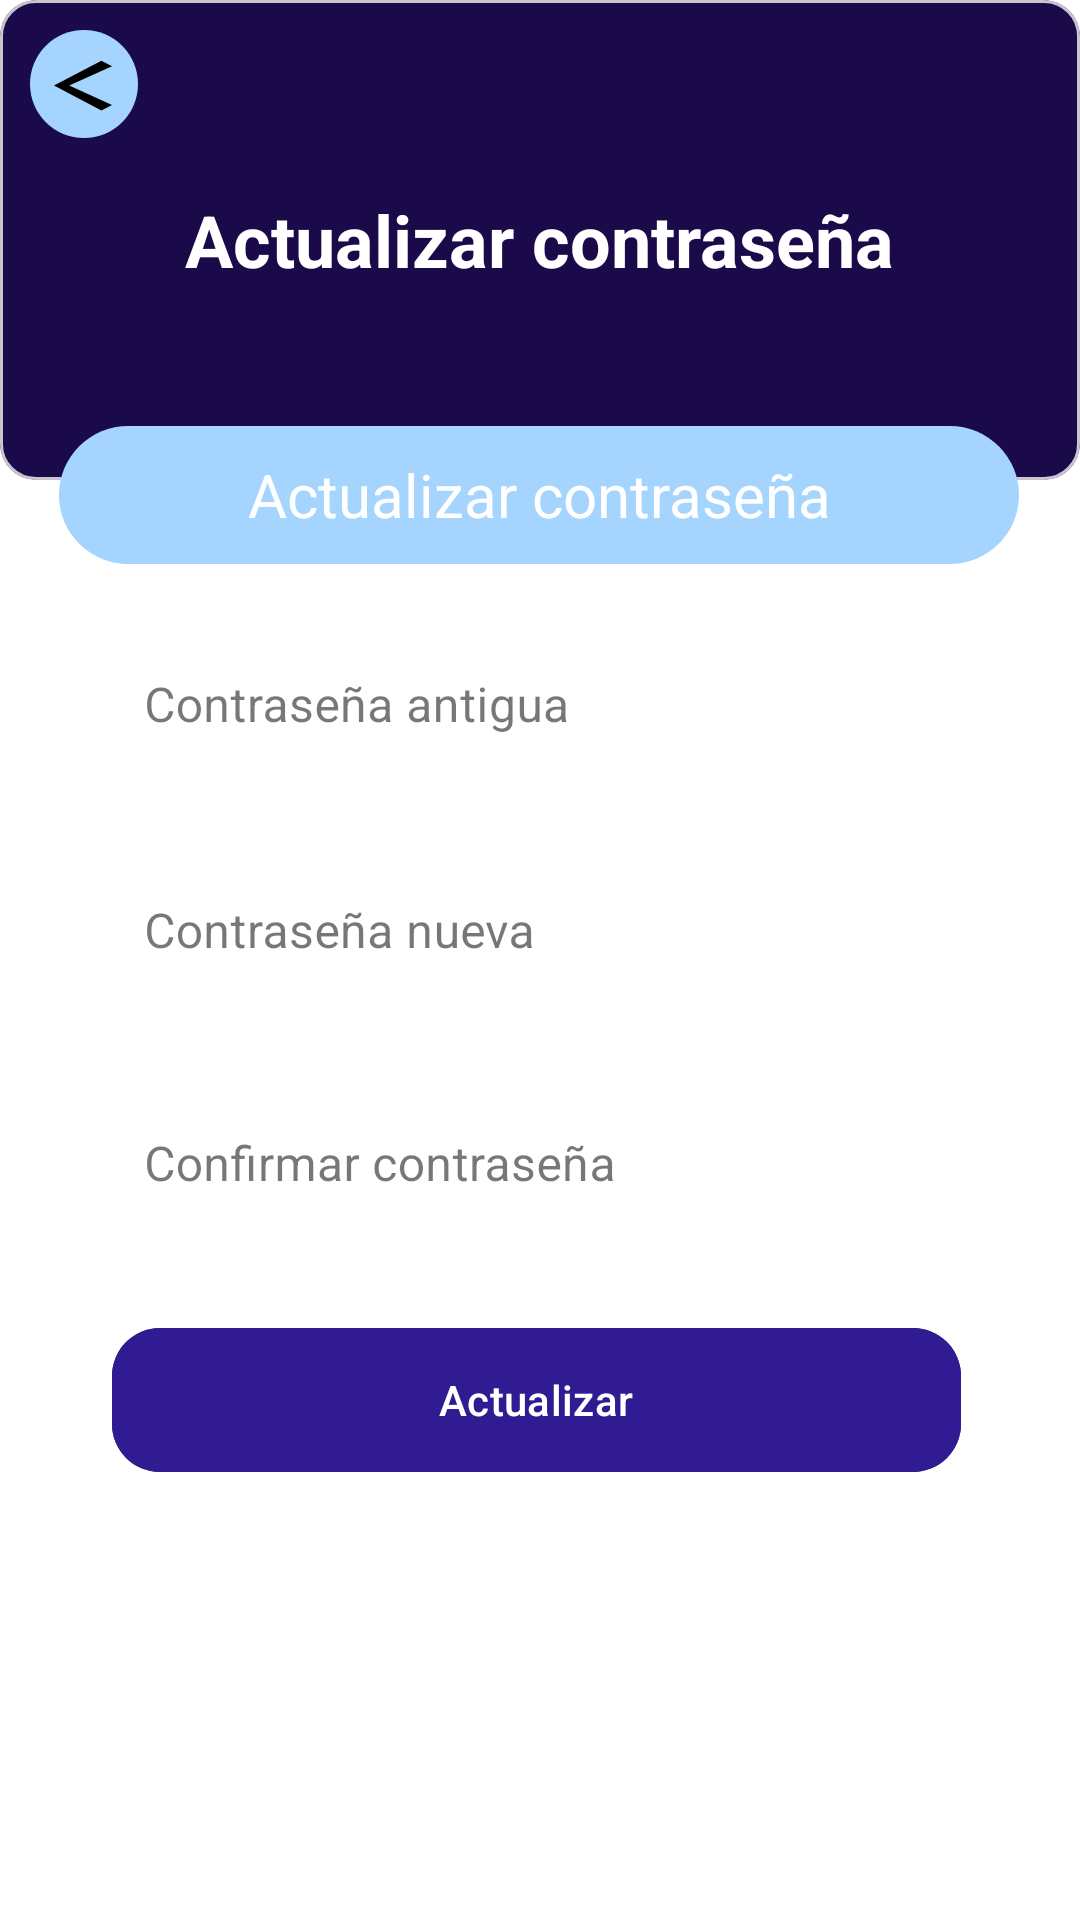

Here is an Android app screen rendered from its layout file. Give the layout XML and the strings, colors and styles it references.
<!-- AndroidManifest.xml: application theme Theme.AhorrApp -->
<!-- res/layout/password_reset_screen.xml -->
<?xml version="1.0" encoding="utf-8"?>
<androidx.constraintlayout.widget.ConstraintLayout xmlns:android="http://schemas.android.com/apk/res/android"
    xmlns:app="http://schemas.android.com/apk/res-auto" xmlns:tools="http://schemas.android.com/tools"
    android:layout_width="match_parent"
    android:layout_height="match_parent"
    android:background="#FFFFFF"
    tools:context=".LoginActivity">

    <com.google.android.material.card.MaterialCardView
        android:id="@+id/header_view"
        android:layout_width="match_parent"
        android:layout_height="0dp"
        app:cardBackgroundColor="#1A0A4A"
        app:cardElevation="0dp"
        app:layout_constraintBottom_toBottomOf="parent"
        app:layout_constraintEnd_toEndOf="parent"
        app:layout_constraintHeight_percent="0.25"
        app:layout_constraintHorizontal_bias="0.0"
        app:layout_constraintStart_toStartOf="parent"
        app:layout_constraintTop_toTopOf="parent"
        app:layout_constraintVertical_bias="0.0">

        <TextView
            android:layout_width="wrap_content"
            android:layout_height="wrap_content"
            android:layout_gravity="center"
            android:text="Actualizar contraseña"
            android:textColor="@android:color/white"
            android:textSize="24sp"
            android:textStyle="bold"
            tools:ignore="MissingConstraints" />

        <ImageButton
            android:layout_marginLeft="10dp"
            android:layout_marginTop="10dp"
            android:background="@drawable/button_background_rounded"
            android:src="@drawable/baseline_arrow_back_ios_24"
            android:id="@+id/button"
            android:scaleType="centerInside"
            android:padding="8dp"
            android:layout_width="36dp"
            android:layout_height="36dp" />


    </com.google.android.material.card.MaterialCardView>

    <com.google.android.material.textfield.TextInputLayout
        android:id="@+id/old_password_input_layout"
        style="@style/Widget.MaterialComponents.TextInputLayout.OutlinedBox"
        android:layout_width="0dp"
        android:layout_height="wrap_content"
        android:layout_marginHorizontal="32dp"
        android:hint="Contraseña antigua"
        app:boxStrokeWidth="0dp"
        app:boxStrokeWidthFocused="0dp"
        app:layout_constraintBottom_toBottomOf="parent"
        app:layout_constraintEnd_toEndOf="parent"
        app:layout_constraintStart_toStartOf="parent"
        app:layout_constraintTop_toTopOf="parent"
        app:layout_constraintVertical_bias="0.349"
        app:startIconDrawable="@drawable/ic_baseline_lock_24">

        <com.google.android.material.textfield.TextInputEditText
            android:layout_width="match_parent"
            android:layout_height="wrap_content" />
    </com.google.android.material.textfield.TextInputLayout>

    <com.google.android.material.textfield.TextInputLayout
        android:id="@+id/new_password_input_layout"
        style="@style/Widget.MaterialComponents.TextInputLayout.OutlinedBox"
        android:layout_width="0dp"
        android:layout_height="wrap_content"
        android:layout_marginHorizontal="32dp"
        android:hint="Contraseña nueva"
        app:boxStrokeWidth="0dp"
        app:boxStrokeWidthFocused="0dp"
        app:layout_constraintBottom_toBottomOf="parent"
        app:layout_constraintEnd_toEndOf="parent"
        app:layout_constraintStart_toStartOf="parent"
        app:layout_constraintTop_toTopOf="@+id/header_view"
        app:layout_constraintVertical_bias="0.479"
        app:startIconDrawable="@drawable/ic_baseline_lock_24">

        <com.google.android.material.textfield.TextInputEditText
            android:layout_width="match_parent"
            android:layout_height="wrap_content" />
    </com.google.android.material.textfield.TextInputLayout>

    <com.google.android.material.textfield.TextInputLayout
        android:id="@+id/new_password_confirm_input_layout"
        style="@style/Widget.MaterialComponents.TextInputLayout.OutlinedBox"
        android:layout_width="0dp"
        android:layout_height="wrap_content"
        android:layout_marginHorizontal="32dp"
        android:hint="Confirmar contraseña"
        app:boxStrokeWidth="0dp"
        app:boxStrokeWidthFocused="0dp"
        app:layout_constraintBottom_toBottomOf="parent"
        app:layout_constraintEnd_toEndOf="parent"
        app:layout_constraintStart_toStartOf="parent"
        app:layout_constraintTop_toTopOf="parent"
        app:layout_constraintVertical_bias="0.613"
        app:startIconDrawable="@drawable/ic_baseline_lock_24">

        <com.google.android.material.textfield.TextInputEditText
            android:layout_width="match_parent"
            android:layout_height="wrap_content" />
    </com.google.android.material.textfield.TextInputLayout>

    <com.google.android.material.button.MaterialButton
        android:id="@+id/login_button"
        android:layout_width="283dp"
        android:layout_height="56dp"
        android:backgroundTint="#311B92"
        android:text="Actualizar"
        android:textAllCaps="false"
        app:cornerRadius="16dp"
        app:layout_constraintBottom_toBottomOf="parent"
        app:layout_constraintEnd_toEndOf="parent"
        app:layout_constraintHorizontal_bias="0.483"
        app:layout_constraintStart_toStartOf="parent"
        app:layout_constraintTop_toTopOf="parent"
        app:layout_constraintVertical_bias="0.751" />

    <LinearLayout
        android:layout_width="320dp"
        android:layout_height="46dp"
        android:background="@drawable/button_background_rounded"
        android:orientation="horizontal"
        app:layout_constraintBottom_toBottomOf="parent"
        app:layout_constraintEnd_toEndOf="parent"
        app:layout_constraintHorizontal_bias="0.494"
        app:layout_constraintStart_toStartOf="parent"
        app:layout_constraintTop_toTopOf="@+id/header_view"
        app:layout_constraintVertical_bias="0.239">

        <TextView
            android:layout_width="match_parent"
            android:layout_height="match_parent"
            android:gravity="center"
            android:orientation="horizontal"
            android:text="Actualizar contraseña"
            android:textColor="@android:color/white"
            android:textSize="20sp"
            android:textStyle="normal"
            tools:ignore="MissingConstraints" />
    </LinearLayout>


</androidx.constraintlayout.widget.ConstraintLayout>
<!-- resources referenced by this layout -->
<resources>
  <!-- drawable baseline_arrow_back_ios_24 (drawable) -->
  <vector xmlns:android="http://schemas.android.com/apk/res/android"
      android:height="20dp"
      android:width="20dp"
      android:viewportWidth="10"
      android:viewportHeight="19"
      android:tint="@android:color/black">
  
      <path
          android:fillColor="@android:color/white"
          android:pathData="M9.67,3.87L7.9,2.1 0,10l7.9,7.9 1.77,-1.77L2.54,10z"/>
  </vector>
  <!-- drawable button_background_rounded (drawable) -->
  <?xml version="1.0" encoding="utf-8"?>
  <shape xmlns:android="http://schemas.android.com/apk/res/android"
      android:shape="rectangle">
  
      
      <solid android:color="@color/accent_text_color" />
  
      
      <corners android:radius="30dp" />
  
  </shape>
  <style name="Theme.AhorrApp" parent="Base.Theme.AhorrApp" />
  <color name="accent_text_color">#A5D4FF</color>
  <style name="Base.Theme.AhorrApp" parent="Theme.Material3.DayNight.NoActionBar">
          
          
      </style>
</resources>
